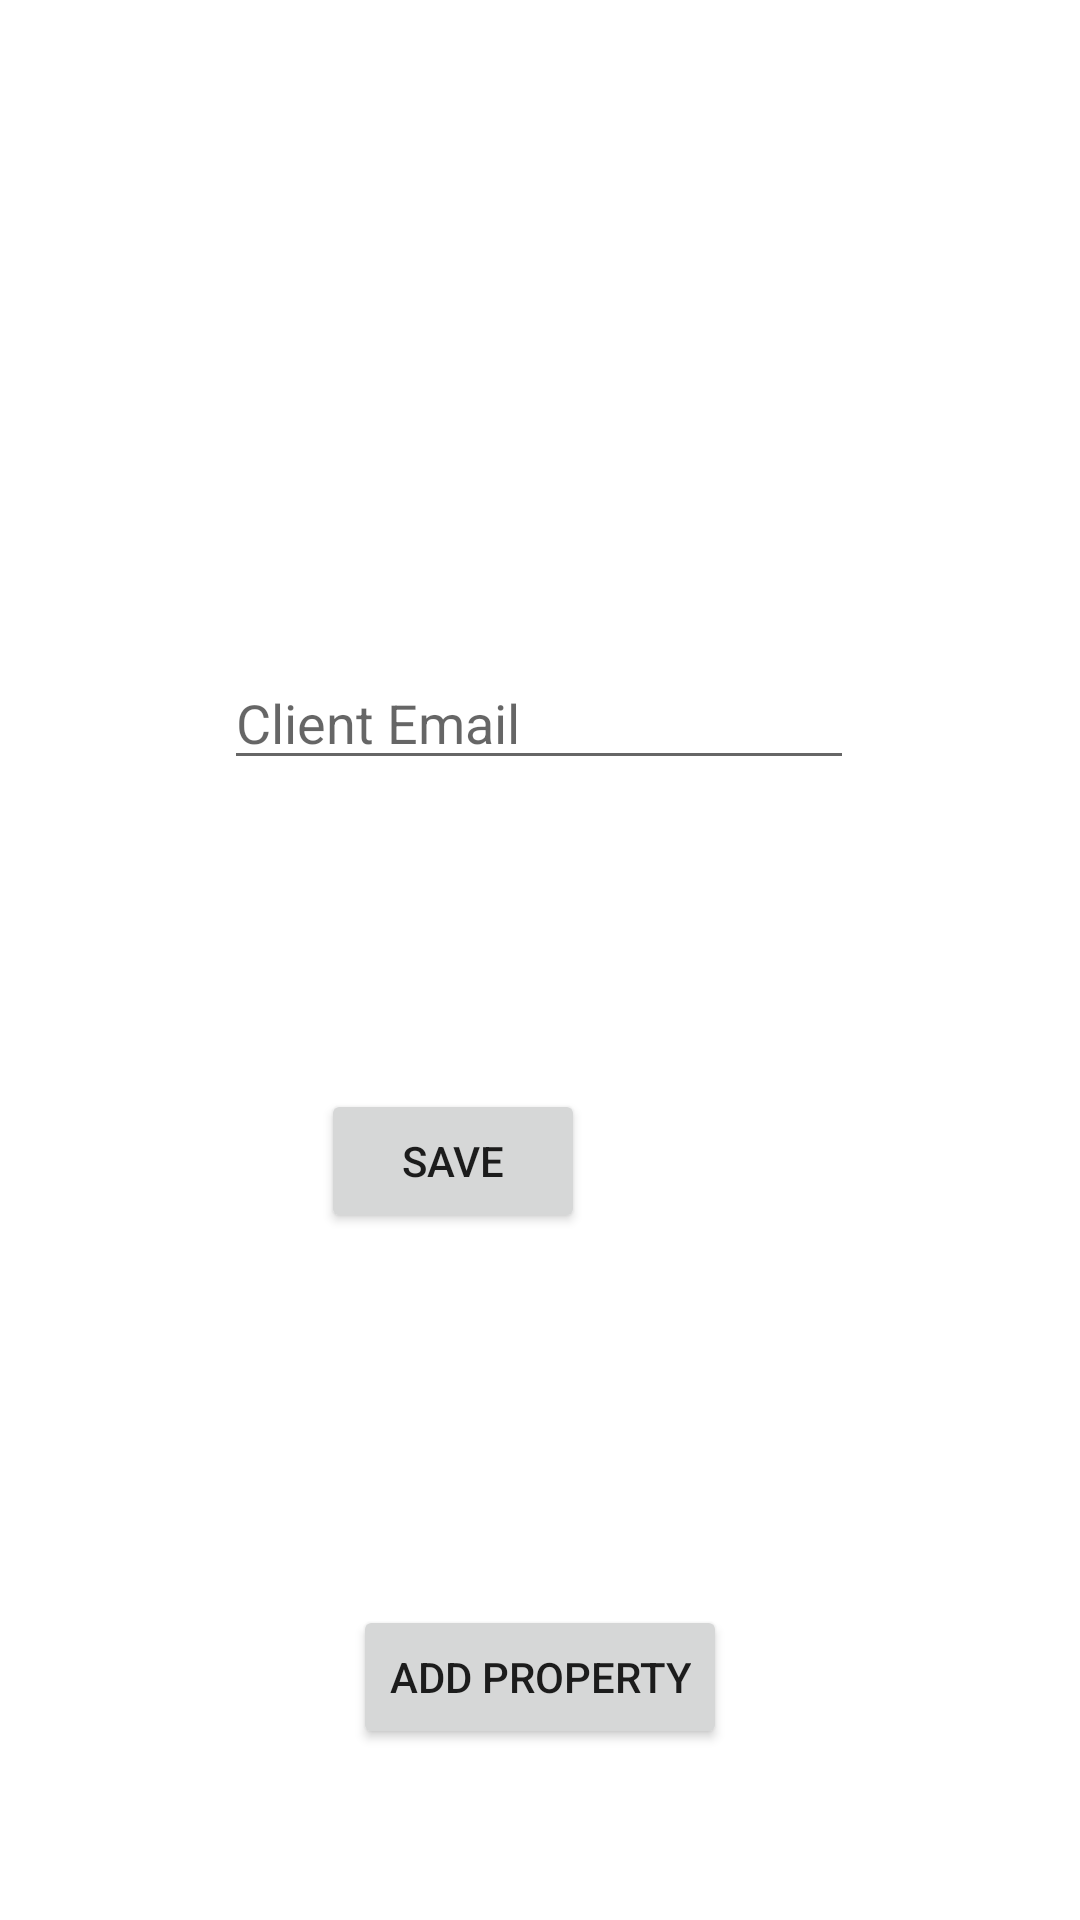

The Android layout XML behind this screen, and the referenced resources:
<!-- AndroidManifest.xml: application theme Theme.Realofferhubmobile -->
<!-- res/layout/activity_new_client_sign_up.xml -->
<?xml version="1.0" encoding="utf-8"?>
<androidx.constraintlayout.widget.ConstraintLayout xmlns:android="http://schemas.android.com/apk/res/android"
    xmlns:app="http://schemas.android.com/apk/res-auto"
    xmlns:tools="http://schemas.android.com/tools"
    android:layout_width="match_parent"
    android:layout_height="match_parent"
    tools:context=".activities.NewClientSignUpActivity">

    <Button
        android:id="@+id/SaveClientButton"
        android:layout_width="wrap_content"
        android:layout_height="wrap_content"
        android:layout_marginStart="158dp"
        android:layout_marginEnd="165dp"
        android:layout_marginBottom="124dp"
        android:text="Save"
        app:layout_constraintBottom_toTopOf="@+id/NewClientAddPropertyButton"
        app:layout_constraintEnd_toEndOf="parent"
        app:layout_constraintHorizontal_bias="1.0"
        app:layout_constraintStart_toStartOf="parent" />

    <Button
        android:id="@+id/NewClientAddPropertyButton"
        android:layout_width="wrap_content"
        android:layout_height="wrap_content"
        android:layout_marginStart="131dp"
        android:layout_marginEnd="131dp"
        android:layout_marginBottom="57dp"
        android:text="Add Property"
        app:layout_constraintBottom_toBottomOf="parent"
        app:layout_constraintEnd_toEndOf="parent"
        app:layout_constraintStart_toStartOf="parent" />

    <EditText
        android:id="@+id/NewClientEmailTextInput"
        android:layout_width="wrap_content"
        android:layout_height="wrap_content"
        android:layout_marginStart="100dp"
        android:layout_marginEnd="101dp"
        android:layout_marginBottom="103dp"
        android:ems="10"
        android:hint="Client Email"
        android:inputType="textEmailAddress"
        app:layout_constraintBottom_toTopOf="@+id/SaveClientButton"
        app:layout_constraintEnd_toEndOf="parent"
        app:layout_constraintStart_toStartOf="parent" />

</androidx.constraintlayout.widget.ConstraintLayout>
<!-- resources referenced by this layout -->
<resources>
  <style name="Theme.Realofferhubmobile" parent="Theme.MaterialComponents.DayNight.NoActionBar">
          
          <item name="colorPrimary">@color/purple_500</item>
          <item name="colorPrimaryVariant">@color/purple_700</item>
          <item name="colorOnPrimary">@color/white</item>
          
          <item name="colorSecondary">@color/teal_200</item>
          <item name="colorSecondaryVariant">@color/teal_700</item>
          <item name="colorOnSecondary">@color/black</item>
          
          <item name="android:statusBarColor">?attr/colorPrimaryVariant</item>
          
      </style>
  <color name="purple_500">#00B5F8</color>
  <color name="purple_700">#00B5F8</color>
  <color name="white">#FFFFFFFF</color>
  <color name="teal_200">#FF03DAC5</color>
  <color name="teal_700">#FF018786</color>
  <color name="black">#FF000000</color>
</resources>
